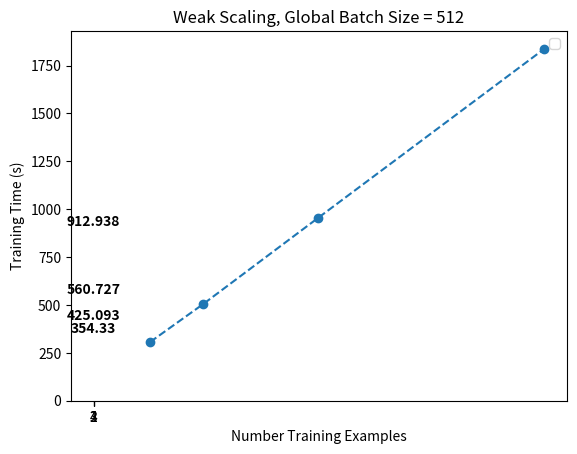

Write Python code to recreate this figure.
import matplotlib.pyplot as plt
import numpy as np
import math

if __name__ == "__main__":
    training_gpu_numbers = ["1", "2", "3", "4"]
    training_gpu_scaling = [912.938, 560.7268500328064, 425.0933737754822, 354.33]
    training_batch_sizes = ["128", "256", "512"]
    training_batch_scaling = [354.33, 329.7, 297.27]
    # training_weak = np.log2(np.array([6500, 12610, 25813, 51893]))
    training_weak = [6500, 12610, 25813, 51893]
    weak_scaling = [306.29, 504.47, 953.66, 1837.99]
    fig, ax = plt.subplots()
    y_offset = 0.1
    width = 0.6
    bottom = np.zeros(4)
    plt.bar(training_gpu_numbers, training_gpu_scaling, width)
    for i, total in enumerate(training_gpu_scaling):
        ax.text(i, total + y_offset, round(total, 3), ha="center", weight="bold")
    plt.xlabel("Number GPUs ")
    plt.ylabel("Training Time (s)")
    plt.legend()
    ax.set_title("Strong Scaling, Global Batch Size = 128 ")

    plt.savefig("gpu_scaling.png")

    plt.plot(training_weak, weak_scaling, linestyle="--", marker="o")
    # fig, ax = plt.subplots()
    # y_offset = 0.1
    # width = 0.6
    # bottom = np.zeros(4)
    # plt.bar(training_weak, weak_scaling, width)
    # for i, total in enumerate(weak_scaling):
    #     ax.text(i, total + y_offset, round(total, 3), ha="center", weight="bold")
    plt.xlabel("Number Training Examples")
    plt.ylabel("Training Time (s)")
    plt.legend()
    plt.title("Weak Scaling, Global Batch Size = 512")

    # plt.savefig("weak_scaling.png")

    # fig, ax = plt.subplots()
    # y_offset = 0.1
    # width = 0.6
    # bottom = np.zeros(3)
    # plt.bar(training_batch_sizes, training_batch_scaling, width)
    # for i, total in enumerate(training_batch_scaling):
    #     ax.text(i, total + y_offset, round(total, 3), ha="center", weight="bold")
    # plt.xlabel("Global Batch Size")
    # plt.ylabel("Training Time (s)")
    # plt.legend()
    # ax.set_title("Batch Size Scaling")

    # plt.savefig("batch_scaling.png")
